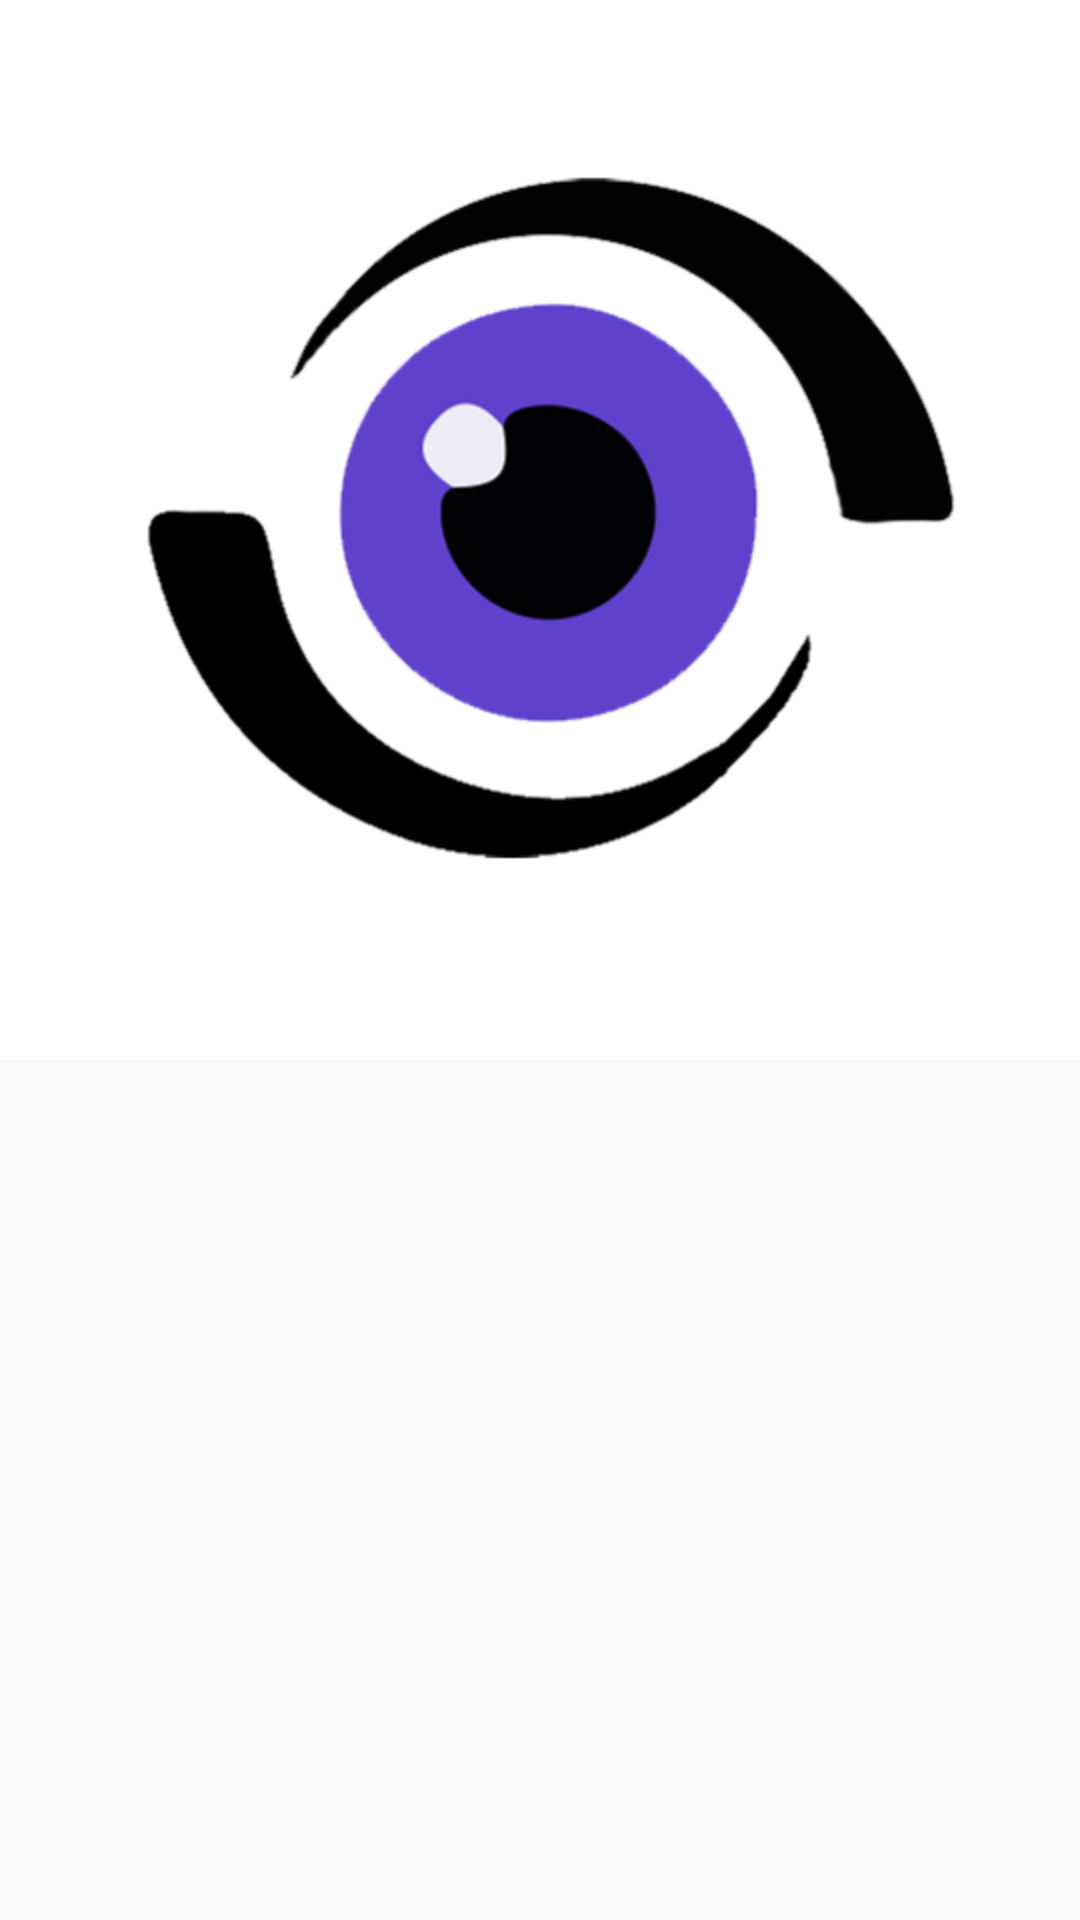

Layout XML and referenced resources for this Android screen:
<!-- AndroidManifest.xml: application theme AppTheme.NoActionBar -->
<!-- res/layout/nav_drawer_item_row.xml -->
<?xml version="1.0" encoding="utf-8"?>
<LinearLayout
    xmlns:android="http://schemas.android.com/apk/res/android"
    android:layout_width="fill_parent"
    android:layout_height="wrap_content"
    android:orientation="vertical">

    <RelativeLayout
        android:orientation="horizontal"
        android:layout_width="wrap_content"
        android:layout_height="wrap_content">

        <LinearLayout
            android:layout_width="fill_parent"
            android:paddingTop="8dp"
            android:paddingBottom="8dp"
            android:layout_height="wrap_content"
            android:background="#ffffff"
            android:orientation="horizontal">


            <ImageView
                android:layout_width="wrap_content"
                android:layout_height="wrap_content"
                android:id="@+id/rowIcon"
                android:paddingLeft="16dp"
                android:src="@mipmap/ic_launcher"/>

            <TextView
                android:layout_width="wrap_content"
                android:layout_height="wrap_content"
                android:paddingLeft="12dp"
                android:paddingTop="4dp"
                android:textAlignment="center"
                android:textAppearance="?android:attr/textAppearanceMedium"
                android:text="Cambio"
                android:id="@+id/rowText" />

        </LinearLayout>
    </RelativeLayout>

</LinearLayout>
<!-- resources referenced by this layout -->
<resources>
  <!-- mipmap ic_launcher: png bitmap (mipmap-hdpi, 51066 bytes) -->
  <style name="AppTheme.NoActionBar">
          <item name="windowActionBar">false</item>
          <item name="windowNoTitle">true</item>
      </style>
</resources>
